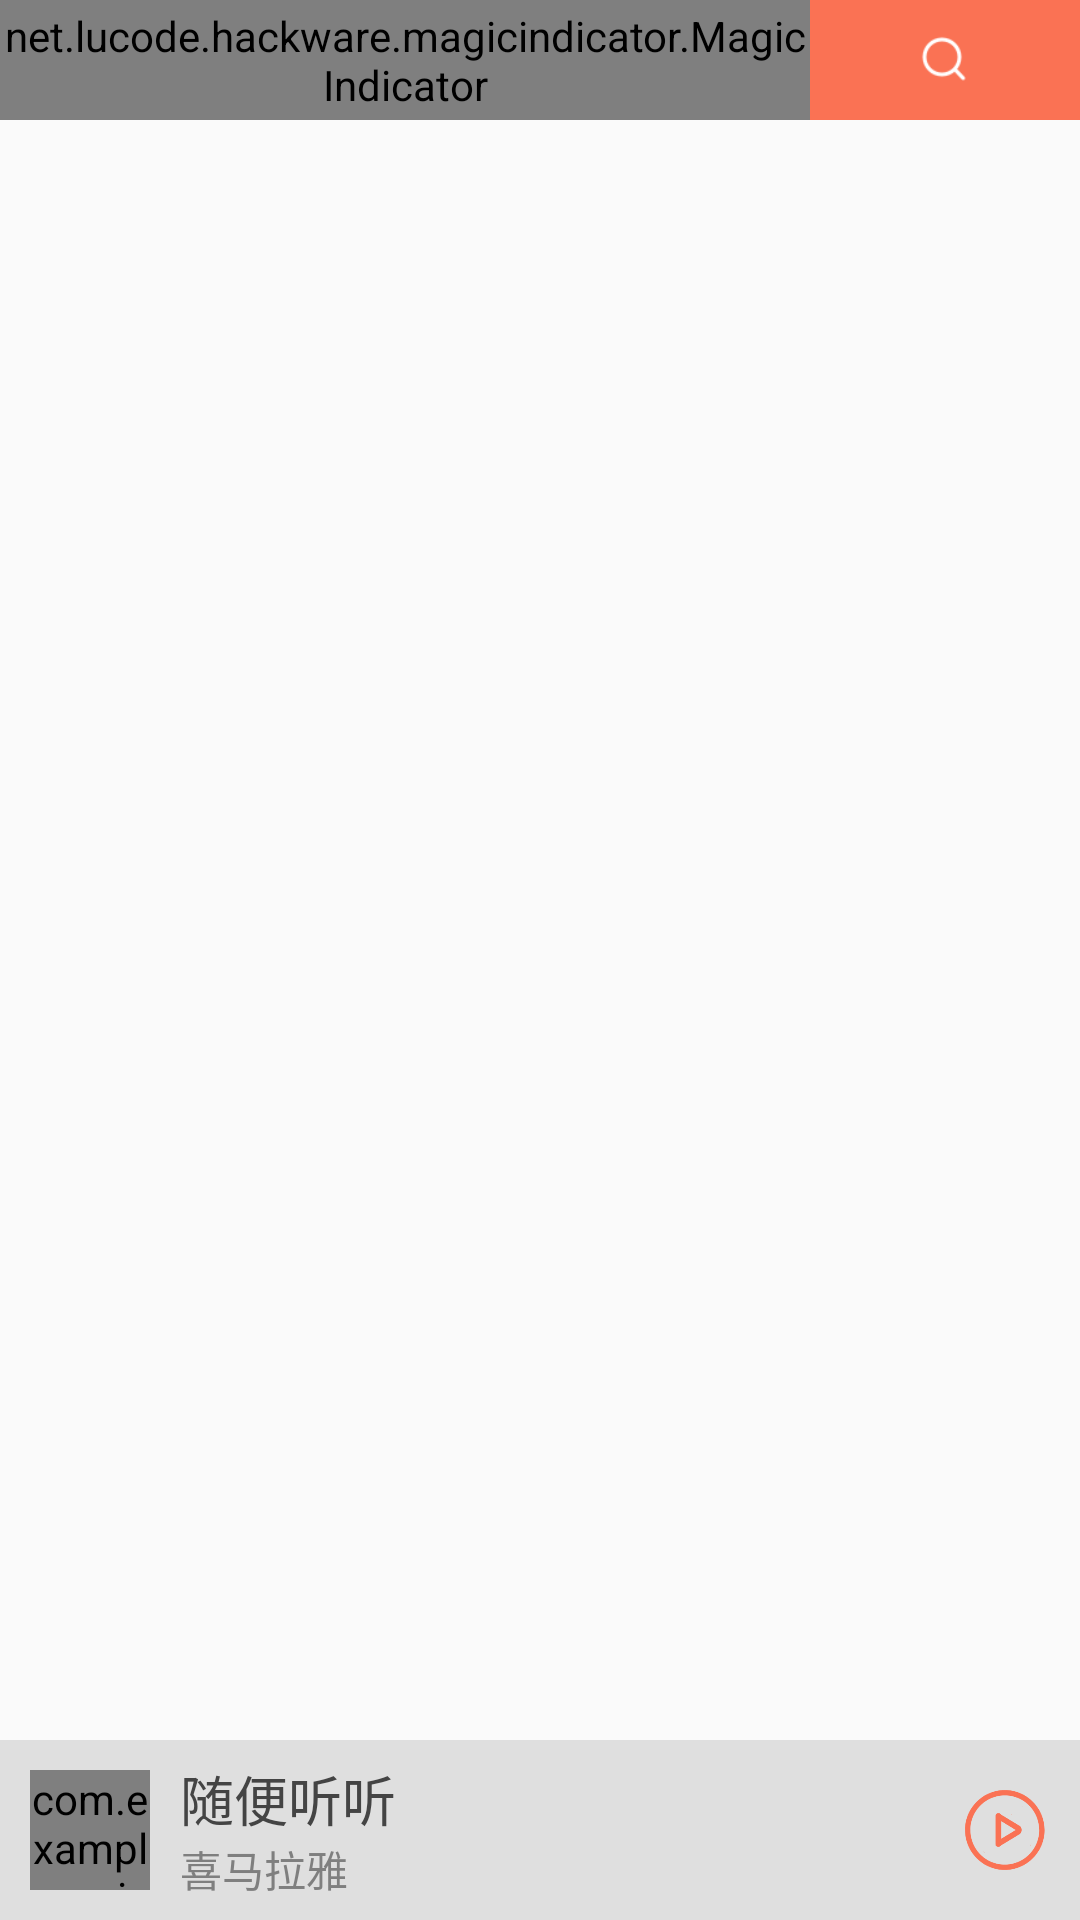

Write the Android layout XML for this screen, with the resource values it uses.
<!-- AndroidManifest.xml: application theme AppTheme -->
<!-- res/layout/activity_main.xml -->
<?xml version="1.0" encoding="utf-8"?>
<RelativeLayout xmlns:android="http://schemas.android.com/apk/res/android"
    xmlns:tools="http://schemas.android.com/tools"
    android:layout_width="match_parent"
    android:layout_height="match_parent"
    tools:context=".MainActivity">

    <LinearLayout
        android:layout_width="match_parent"
        android:layout_height="40dp"
        android:background="@color/main_color"
        android:orientation="horizontal">

        <net.lucode.hackware.magicindicator.MagicIndicator
            android:id="@+id/main_indicator"
            android:layout_width="0dp"
            android:layout_height="match_parent"
            android:layout_weight="3" />

        <RelativeLayout
            android:id="@+id/search_btn"
            android:layout_width="0dp"
            android:layout_height="match_parent"
            android:layout_weight="1">

            <ImageView
                android:layout_width="25dp"
                android:layout_height="25dp"
                android:layout_centerInParent="true"
                android:src="@mipmap/search_icon" />
        </RelativeLayout>


    </LinearLayout>


    <android.support.v4.view.ViewPager
        android:id="@+id/content_pager"
        android:layout_width="match_parent"
        android:layout_height="match_parent"
        android:layout_marginTop="40dp"
        android:layout_marginBottom="60dp"
        android:overScrollMode="never">

    </android.support.v4.view.ViewPager>

    <LinearLayout
        android:id="@+id/main_play_control_item"
        android:layout_width="match_parent"
        android:layout_height="60dp"
        android:layout_alignParentBottom="true"
        android:background="#dfdfdf"
        android:gravity="center_vertical"
        android:orientation="horizontal">

        <com.example.wsins.xmly.views.RoundRectImageView
            android:id="@+id/main_track_cover"
            android:layout_width="40dp"
            android:layout_height="40dp"
            android:layout_marginLeft="10dp"
            android:src="@mipmap/logo" />

        <LinearLayout
            android:layout_width="0dp"
            android:layout_height="wrap_content"
            android:layout_marginLeft="10dp"
            android:layout_marginRight="10dp"
            android:layout_weight="1"
            android:orientation="vertical">

            <TextView
                android:id="@+id/main_head_title"
                android:layout_width="wrap_content"
                android:layout_height="wrap_content"
                android:ellipsize="marquee"
                android:marqueeRepeatLimit="marquee_forever"
                android:singleLine="true"
                android:text="@string/listener_as_you_like_text"
                android:textColor="#444444"
                android:textSize="18sp" />

            <TextView
                android:id="@+id/main_sub_title"
                android:layout_width="wrap_content"
                android:layout_height="wrap_content"
                android:text="@string/app_name"
                android:textColor="#7f7f7f"
                android:textSize="14sp" />

        </LinearLayout>

        <ImageView
            android:id="@+id/main_play_control"
            android:layout_width="30dp"
            android:layout_height="30dp"
            android:layout_marginRight="10dp"
            android:src="@drawable/selector_player_play" />

    </LinearLayout>


</RelativeLayout>
<!-- resources referenced by this layout -->
<resources>
  <color name="main_color">#Fa7254</color>
  <!-- drawable selector_player_play (drawable) -->
  <?xml version="1.0" encoding="utf-8"?>
  <selector xmlns:android="http://schemas.android.com/apk/res/android">
      <item android:drawable="@mipmap/play_start_press" android:state_pressed="true"/>
      <item android:drawable="@mipmap/play_start_normal"/>
  
  </selector>
  <!-- mipmap logo: png bitmap (mipmap-xhdpi, 4633 bytes) -->
  <!-- mipmap search_icon: png bitmap (mipmap-mdpi, 3186 bytes) -->
  <string name="app_name">喜马拉雅</string>
  <string name="listener_as_you_like_text">随便听听</string>
  <style name="AppTheme" parent="Theme.AppCompat.Light.NoActionBar">
          
          <item name="colorPrimary">@color/main_color</item>
          <item name="colorPrimaryDark">@color/main_color</item>
          <item name="colorAccent">@color/main_color</item>
      </style>
</resources>
